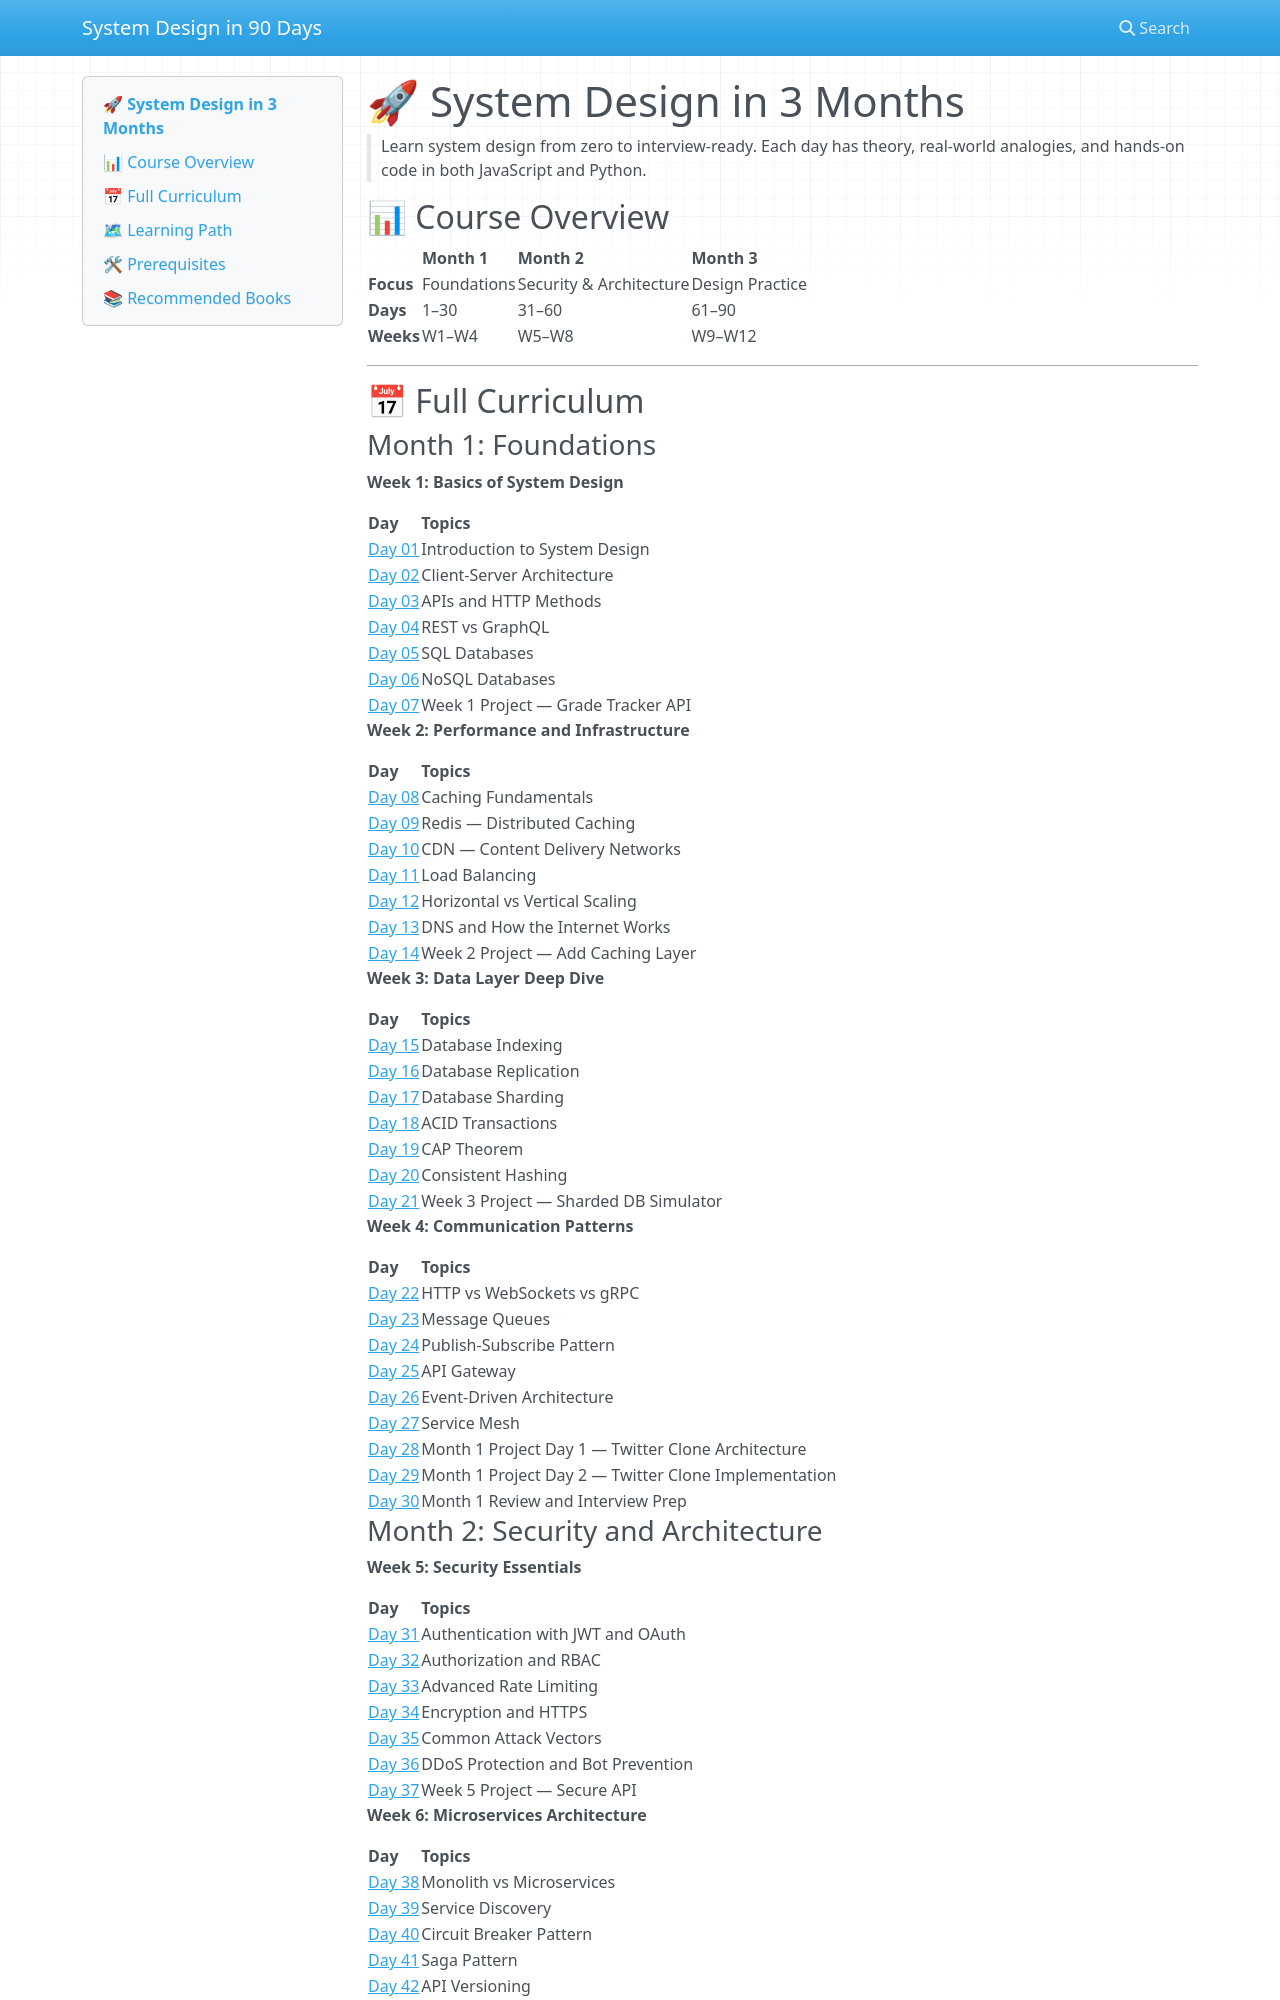

repository: vishnuharish/system_design_101 · page: index.html · generator: mkdocs

# 🚀 System Design in 3 Months

> Learn system design from zero to interview-ready. Each day has theory, real-world analogies, and hands-on code in both JavaScript and Python.

## 📊 Course Overview

| | Month 1 | Month 2 | Month 3 |
|-|---------|---------|---------|
| **Focus** | Foundations | Security & Architecture | Design Practice |
| **Days** | 1–30 | 31–60 | 61–90 |
| **Weeks** | W1–W4 | W5–W8 | W9–W12 |

---

## 📅 Full Curriculum

### Month 1: Foundations


**Week 1: Basics of System Design**

| [Day 01](day_01.md) | Introduction to System Design | *Why systems break* |
| [Day 02](day_02.md) | Client-Server Architecture | *How browsers talk to the internet* |
| [Day 03](day_03.md) | APIs and HTTP Methods | *The universal language* |
| [Day 04](day_04.md) | REST vs GraphQL | *Two philosophies for API design* |
| [Day 05](day_05.md) | SQL Databases | *Storing data in structured relational tables* |
| [Day 06](day_06.md) | NoSQL Databases | *Flexible storage for modern high-scale apps* |
| [Day 07](day_07.md) | Week 1 Project — Grade Tracker API | *Build a complete REST API from scratch* |

**Week 2: Performance and Infrastructure**

| [Day 08](day_08.md) | Caching Fundamentals | *Never compute the same thing twice* |
| [Day 09](day_09.md) | Redis — Distributed Caching | *The Swiss Army knife of backend infrastructure* |
| [Day 10](day_10.md) | CDN — Content Delivery Networks | *Serve content from the nearest server globally* |
| [Day 11](day_11.md) | Load Balancing | *Distribute traffic so no single server drowns* |
| [Day 12](day_12.md) | Horizontal vs Vertical Scaling | *Growing your system the right way* |
| [Day 13](day_13.md) | DNS and How the Internet Works | *Translating names to addresses across the internet* |
| [Day 14](day_14.md) | Week 2 Project — Add Caching Layer | *Supercharge your Grade Tracker with Redis* |

**Week 3: Data Layer Deep Dive**

| [Day 15](day_15.md) | Database Indexing | *Make your queries 1000x faster* |
| [Day 16](day_16.md) | Database Replication | *Copies everywhere for reliability and read performance* |
| [Day 17](day_17.md) | Database Sharding | *Split your database horizontally for unlimited scale* |
| [Day 18](day_18.md) | ACID Transactions | *Guaranteeing data integrity in concurrent systems* |
| [Day 19](day_19.md) | CAP Theorem | *The impossible triangle of distributed systems* |
| [Day 20](day_20.md) | Consistent Hashing | *Minimise disruption when nodes join or leave* |
| [Day 21](day_21.md) | Week 3 Project — Sharded DB Simulator | *Build a multi-shard routing layer with consistent hashing* |

**Week 4: Communication Patterns**

| [Day 22](day_22.md) | HTTP vs WebSockets vs gRPC | *Choosing the right communication protocol* |
| [Day 23](day_23.md) | Message Queues | *Async communication that decouples services* |
| [Day 24](day_24.md) | Publish-Subscribe Pattern | *Decoupled event broadcasting at massive scale* |
| [Day 25](day_25.md) | API Gateway | *The single front door for all microservice traffic* |
| [Day 26](day_26.md) | Event-Driven Architecture | *Building reactive systems that respond to events* |
| [Day 27](day_27.md) | Service Mesh | *Managing inter-service communication automatically* |
| [Day 28](day_28.md) | Month 1 Project Day 1 — Twitter Clone Architecture | *Plan the system before writing code* |
| [Day 29](day_29.md) | Month 1 Project Day 2 — Twitter Clone Implementation | *Build the tweet and feed services* |
| [Day 30](day_30.md) | Month 1 Review and Interview Prep | *Consolidate and practice what you have learned* |
